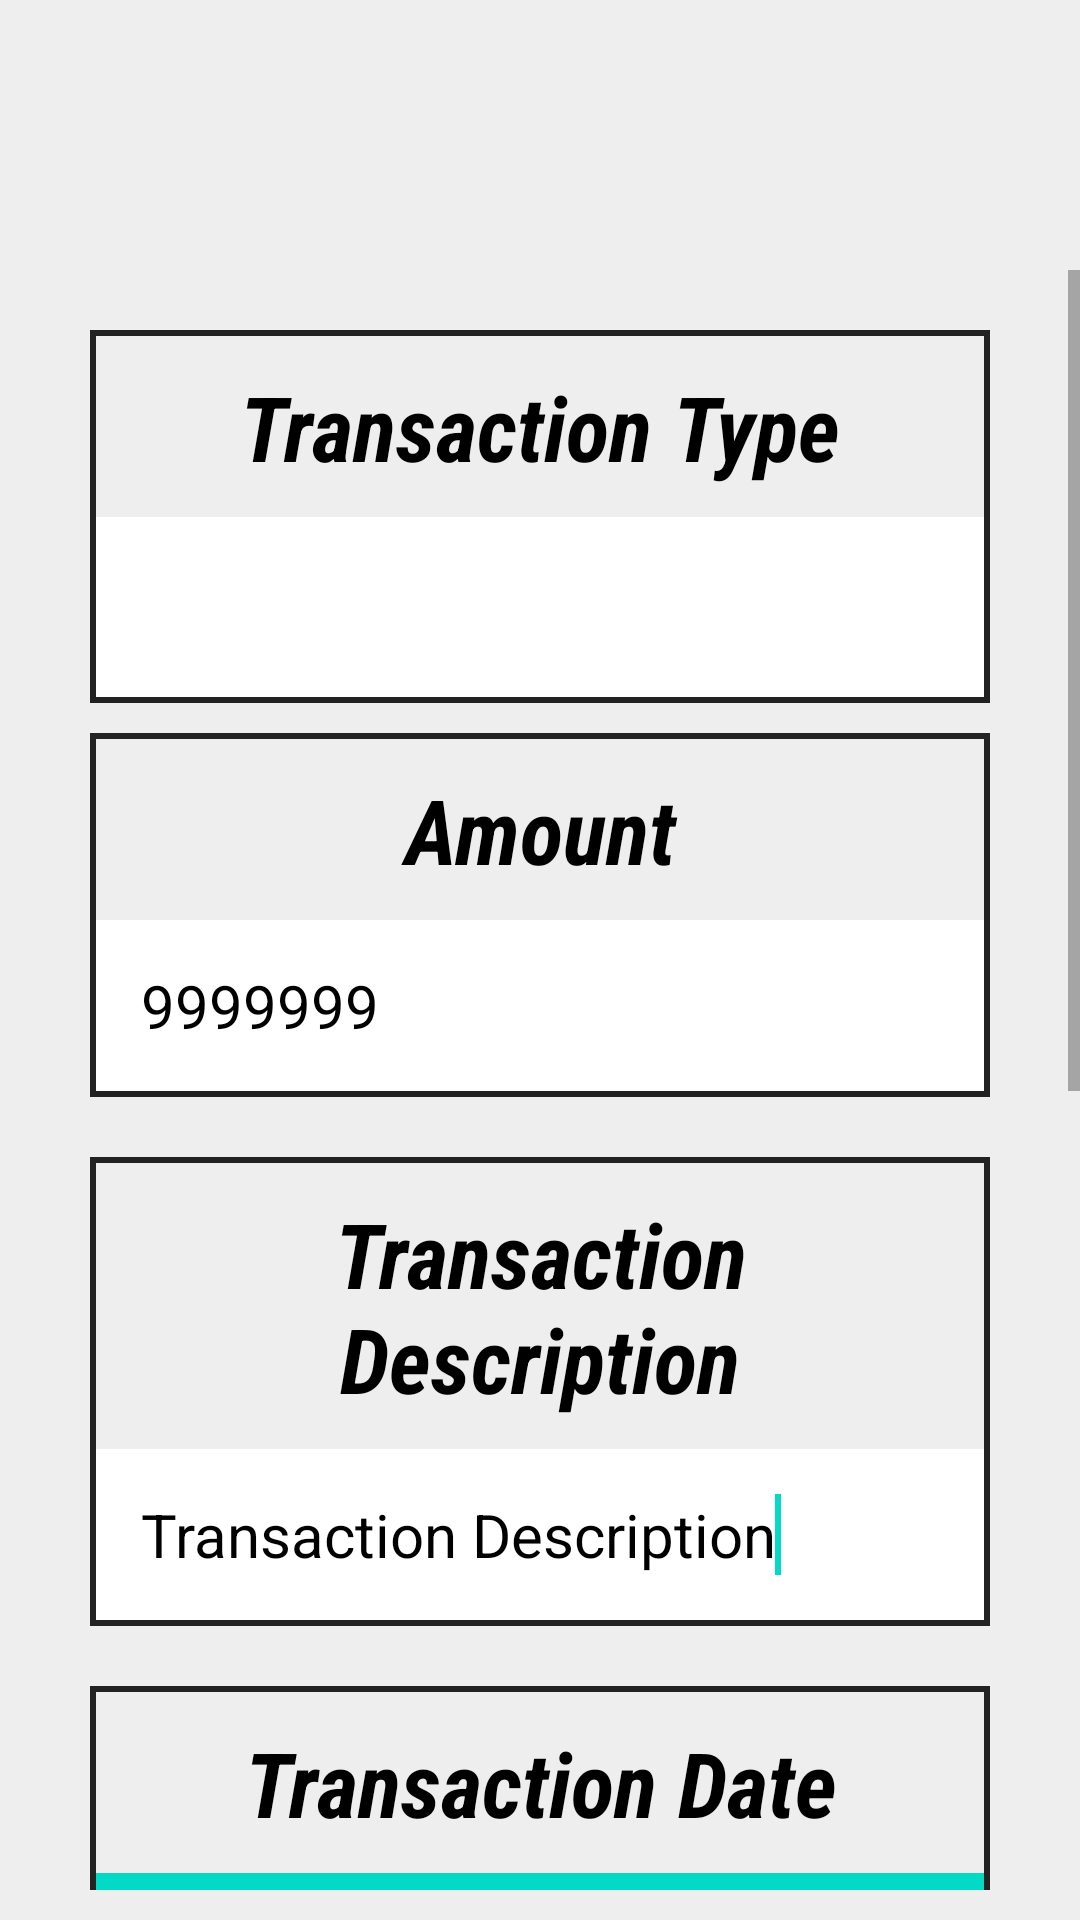

This screen was rendered from an Android layout file. Write that file and the resources it references.
<!-- AndroidManifest.xml: application theme AppTheme -->
<!-- res/layout/fragment_add_transaction.xml -->
<?xml version="1.0" encoding="utf-8"?>

<FrameLayout xmlns:android="http://schemas.android.com/apk/res/android"
    android:id="@+id/bgLayout1"
    android:layout_width="match_parent"
    android:layout_height="match_parent"
    android:background="#eee"
    android:orientation="vertical" >

    <ScrollView
        android:id="@+id/bgLayout2"
        android:layout_marginTop="80dp"
        android:paddingTop="10dp"
        android:paddingBottom="10dp"
        android:layout_width="match_parent"
        android:layout_height="match_parent" >

        <LinearLayout
            android:id="@+id/bgLayout3"
            android:layout_width="match_parent"
            android:layout_height="match_parent"
            android:layout_margin="20dp"
            android:orientation="vertical" >

            <LinearLayout
                android:id="@+id/bgLayout4"
                android:layout_width="match_parent"
                android:layout_height="wrap_content"
                android:layout_marginBottom="40dp"
                android:orientation="vertical" >
                
                <LinearLayout
                    android:layout_width="match_parent"
                    android:layout_height="wrap_content"
                    android:layout_marginLeft="10dp"
                    android:layout_marginRight="10dp"
                    android:background="#222"
                    android:orientation="vertical"
                    android:padding="2dp" >

                    <TextView
                        android:layout_width="match_parent"
                        android:layout_height="wrap_content"
                        android:background="#eee"
                        android:fontFamily="sans-serif-condensed"
                        android:gravity="center"
                        android:padding="10dp"
                        android:text="Transaction Type"
                        android:textColor="#000"
                        android:textSize="30sp"
                        android:textStyle="bold|italic" />

                    <Spinner
                        android:id="@+id/sp_trans_type"
                        android:layout_width="match_parent"
                        android:padding="20dp"
                        android:layout_height="60dp"
                        android:drawSelectorOnTop="true"
                        android:background="#fff"
                        android:fontFamily="sans-serif"
                        android:textColor="#000"
                        android:textSize="30sp"
                        android:entries="@array/array_trans_type" />
                </LinearLayout>

                <LinearLayout
                    android:layout_width="match_parent"
                    android:layout_height="wrap_content"
                    android:layout_margin="10dp"
                    android:background="#222"
                    android:orientation="vertical"
                    android:padding="2dp" >

                    <TextView
                        android:id="@+id/tv_currency"
                        android:layout_width="match_parent"
                        android:layout_height="wrap_content"
                        android:background="#eee"
                        android:fontFamily="sans-serif-condensed"
                        android:gravity="center"
                        android:padding="10dp"
                        android:text="Amount"
                        android:textColor="#000"
                        android:textSize="30sp"
                        android:textStyle="bold|italic" />

                    <EditText
                        android:id="@+id/et_trans_amount"
                        android:layout_width="match_parent"
                        android:layout_height="wrap_content"
                        android:background="#fff"
                        android:fontFamily="sans-serif"
                        android:inputType="number"
                        android:padding="15dp"
                        android:text="9999999"
                        android:textColor="#000"
                        android:textSize="20sp" >
                        <requestFocus />
                    </EditText>
                </LinearLayout>

                <LinearLayout
                    android:layout_width="match_parent"
                    android:layout_height="wrap_content"
                    android:layout_margin="10dp"
                    android:background="#222"
                    android:orientation="vertical"
                    android:padding="2dp" >

                    <TextView
                        android:layout_width="match_parent"
                        android:layout_height="wrap_content"
                        android:background="#eee"
                        android:fontFamily="sans-serif-condensed"
                        android:gravity="center"
                        android:padding="10dp"
                        android:text="Transaction Description"
                        android:textColor="#000"
                        android:textSize="30sp"
                        android:textStyle="bold|italic" />

                    <EditText
                        android:id="@+id/et_trans_description"
                        android:layout_width="match_parent"
                        android:layout_height="wrap_content"
                        android:background="#fff"
                        android:fontFamily="sans-serif"
                        android:inputType="textShortMessage"
                        android:padding="15dp"
                        android:text="Transaction Description"
                        android:textColor="#000"
                        android:textSize="20sp" >
                        <requestFocus />
                    </EditText>
                    
                </LinearLayout>
                
                <LinearLayout
                    android:layout_width="match_parent"
                    android:layout_height="wrap_content"
                    android:layout_margin="10dp"
                    android:background="#222"
                    android:orientation="vertical"
                    android:padding="2dp" >

                    <TextView
                        android:layout_width="match_parent"
                        android:layout_height="wrap_content"
                        android:background="#eee"
                        android:fontFamily="sans-serif-condensed"
                        android:gravity="center"
                        android:padding="10dp"
                        android:text="Transaction Date"
                        android:textColor="#000"
                        android:textSize="30sp"
                        android:textStyle="bold|italic" />

                    <LinearLayout
                        android:layout_width="match_parent"
                        android:layout_height="wrap_content"
                        android:orientation="horizontal"
                        android:gravity="center"
                        android:layout_gravity="center" >
                        
                        <DatePicker
                            android:id="@+id/dp_date"
                            android:layout_width="match_parent"
                            android:layout_height="300dp"
                            android:calendarViewShown="true"
                            android:spinnersShown="true" />"

                    </LinearLayout>
                    
                </LinearLayout>
                
                
                
                <LinearLayout
                    android:layout_width="match_parent"
                    android:layout_height="wrap_content"
                    android:layout_margin="10dp"
                    android:background="#222"
                    android:orientation="vertical"
                    android:padding="2dp" >

                    <Button
                        android:id="@+id/bt_submit"
                        android:layout_width="match_parent"
                        android:layout_height="wrap_content"
                        android:background="@drawable/bt_light_background"
                        android:fontFamily="sans-serif-condensed"
                        android:padding="10dp"
                        android:text="Submit"
                        android:textColor="#000"
                        android:textSize="30sp"
                        android:textStyle="bold|italic" />
                </LinearLayout>

                <TextView
                    android:id="@+id/tv_error"
                    android:layout_width="match_parent"
                    android:layout_height="wrap_content"
                    android:fontFamily="sans-serif"
                    android:gravity="center"
                    android:padding="10dp"
                    android:text="error message"
                    android:textColor="#a20025"
                    android:textSize="15sp"
                    android:textStyle="bold|italic" />

                <LinearLayout
                    android:layout_width="match_parent"
                    android:layout_height="wrap_content"
                    android:layout_margin="10dp"
                    android:background="#222"
                    android:orientation="vertical"
                    android:padding="2dp" >

                    <Button
                        android:id="@+id/bt_cancel"
                        android:layout_width="match_parent"
                        android:layout_height="wrap_content"
                        android:background="@drawable/bt_light_background"
                        android:fontFamily="sans-serif-condensed"
                        android:padding="10dp"
                        android:text="Cancel"
                        android:textColor="#000"
                        android:textSize="30sp"
                        android:textStyle="bold|italic" />
                </LinearLayout>
            </LinearLayout>

        </LinearLayout>

    </ScrollView>

</FrameLayout>
<!-- resources referenced by this layout -->
<resources>
  <!-- drawable bt_light_background (drawable-mdpi) -->
  <?xml version="1.0" encoding="UTF-8"?>
  
  <selector xmlns:android="http://schemas.android.com/apk/res/android">
      <item
          android:state_pressed = "true"
          android:drawable = "@color/dark_gray" />
      <item
          android:state_pressed = "false"
          android:drawable = "@color/light_gray" />
  </selector>
</resources>
